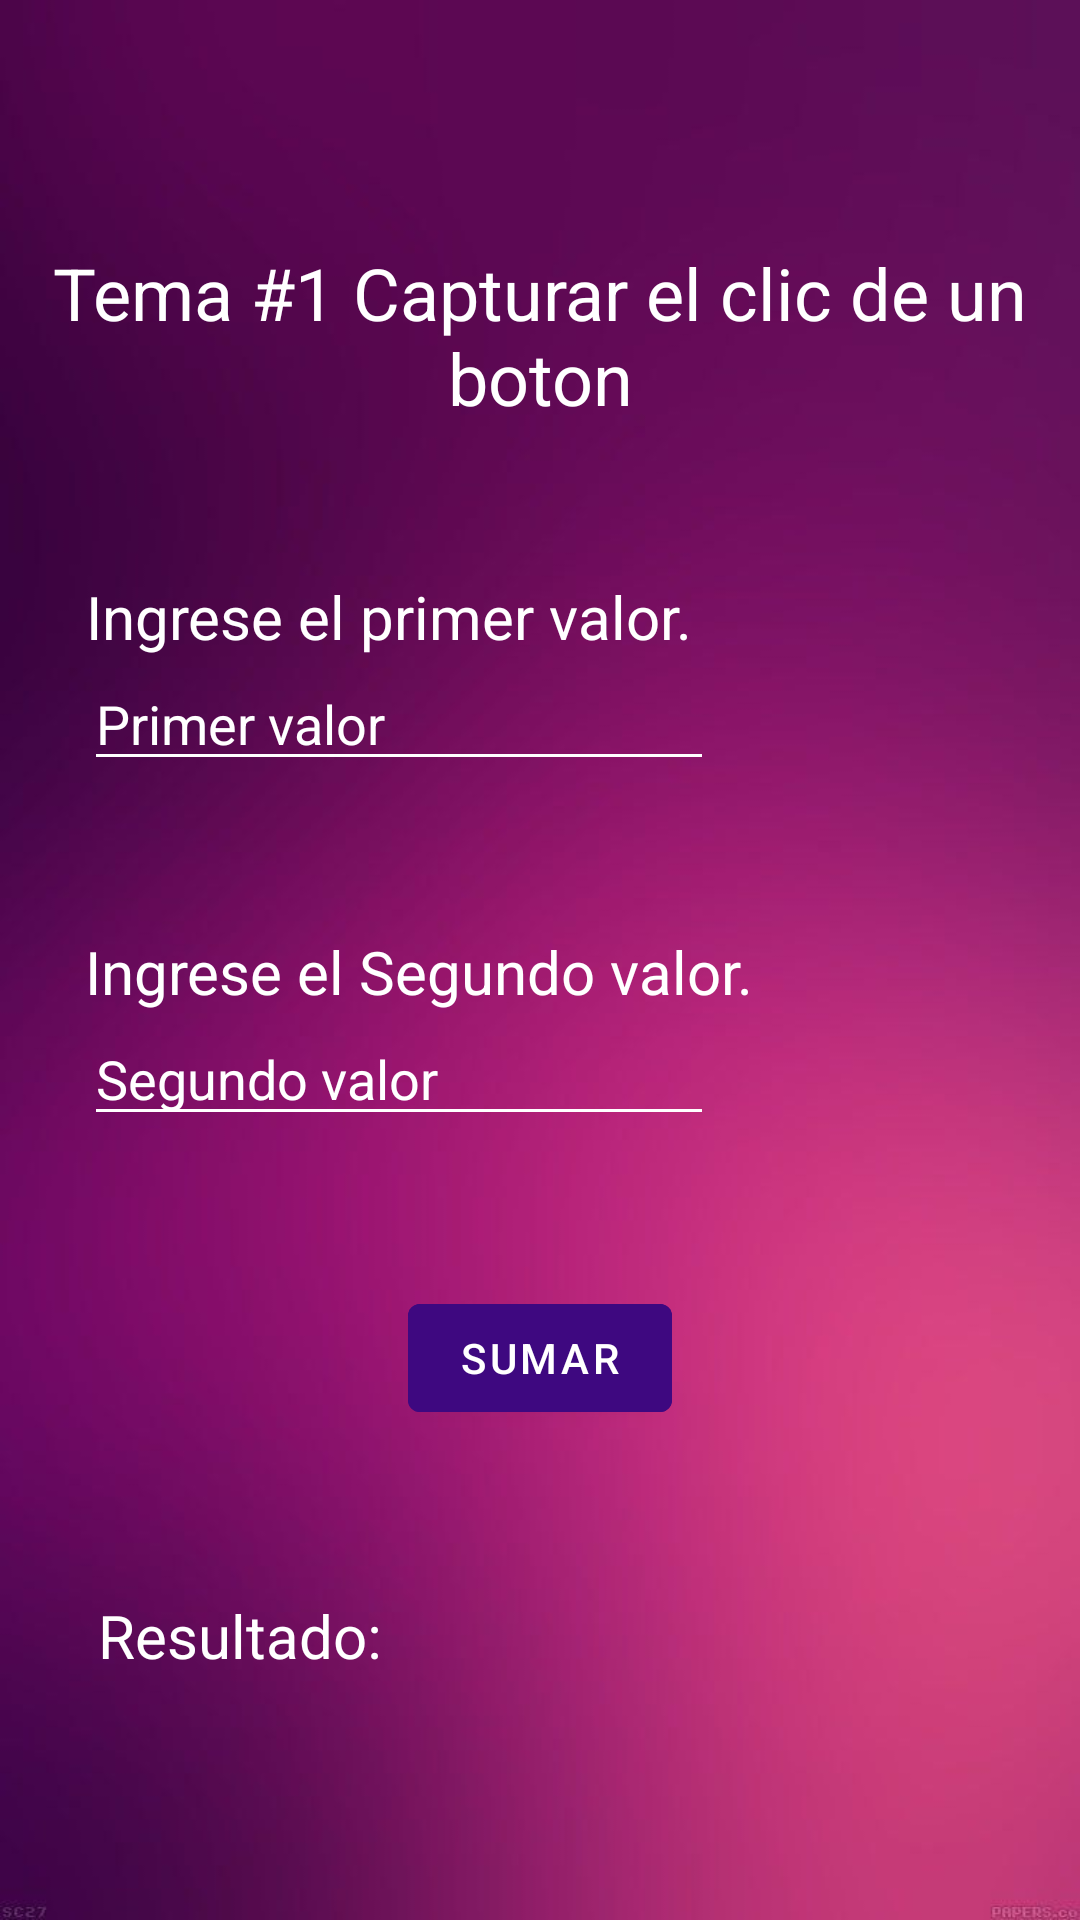

Android layout source for this screen:
<!-- AndroidManifest.xml: application theme Theme.Semana2DAUTEJAVA -->
<!-- res/layout/activity_tema1.xml -->
<?xml version="1.0" encoding="utf-8"?>
<androidx.appcompat.widget.LinearLayoutCompat xmlns:android="http://schemas.android.com/apk/res/android"
    xmlns:app="http://schemas.android.com/apk/res-auto"
    xmlns:tools="http://schemas.android.com/tools"
    android:layout_width="match_parent"
    android:layout_height="match_parent"
    android:gravity="center"
    android:orientation="vertical"
    android:layout_margin="1dp"
    android:background="@drawable/fondo2"
    tools:context=".Tema_1">

    <TextView
        android:id="@+id/textView3"
        android:layout_width="wrap_content"
        android:layout_height="wrap_content"
        android:text="@string/intro1"
        android:textColor="@color/white"
        android:textAlignment="center"
        android:textSize="24dp"
        />

    <TextView
        android:id="@+id/lbl1"
        android:layout_width="wrap_content"
        android:layout_height="wrap_content"
        android:text="@string/lbl1"
        android:textColor="@color/white"
        android:textSize="20dp"
        android:layout_marginRight="50dp"
        android:layout_marginTop="50dp"
        />

    <EditText
        android:id="@+id/txt1"
        android:layout_width="wrap_content"
        android:layout_height="wrap_content"
        android:ems="10"
        android:theme="@style/miEstilo"
        android:textColor="@color/white"
        android:hint="Primer valor"
        android:textColorHint="@color/white"
        android:inputType="number"
        android:layout_marginRight="47dp"
        android:layout_marginBottom="50dp"
        />

    <TextView
        android:id="@+id/lbl2"
        android:layout_width="wrap_content"
        android:layout_height="wrap_content"
        android:text="@string/lbl2"
        android:textColor="@color/white"
        android:textSize="20dp"
        android:layout_marginRight="40dp"
        />

    <EditText
        android:id="@+id/txt2"
        android:layout_width="wrap_content"
        android:layout_height="wrap_content"
        android:theme="@style/miEstilo"
        android:textColor="@color/white"
        android:hint="Segundo valor"
        android:textColorHint="@color/white"
        android:ems="10"
        android:inputType="number"
        android:layout_marginRight="47dp"/>

    <Button
        android:id="@+id/btn1"
        android:layout_width="wrap_content"
        android:layout_height="wrap_content"
        android:backgroundTint="#3E0880"
        android:text="Sumar"
        android:onClick="sumar"
        android:layout_marginTop="50dp"
        />

    <TextView
        android:id="@+id/lblres"
        android:layout_width="wrap_content"
        android:layout_height="wrap_content"
        android:textColor="@color/white"
        android:textSize="20dp"
        android:layout_marginEnd="100dp"
        android:layout_marginTop="55dp"
        android:text="Resultado:" />

</androidx.appcompat.widget.LinearLayoutCompat>
<!-- resources referenced by this layout -->
<resources>
  <!-- drawable fondo2: jpg bitmap (drawable-v24, 16900 bytes) -->
  <string name="intro1">Tema #1 Capturar el clic de un boton</string>
  <string name="lbl1">Ingrese el primer valor.</string>
  <string name="lbl2">Ingrese el Segundo valor.</string>
  <style name="miEstilo" parent="Theme.AppCompat.Light">
          <item name="colorControlNormal">#FFFFFF</item>
          <item name="colorControlActivated">#FFFFFF</item>
          <item name="android:textColorHighlight">#E1BEE7</item>
          <item name="android:gravity">center</item>
      </style>
  <style name="Theme.Semana2DAUTEJAVA" parent="Theme.MaterialComponents.DayNight.DarkActionBar">
          
          <item name="colorPrimary">@color/purple_500</item>
          <item name="colorPrimaryVariant">@color/purple_700</item>
          <item name="colorOnPrimary">@color/white</item>
          
          <item name="colorSecondary">@color/teal_200</item>
          <item name="colorSecondaryVariant">@color/teal_700</item>
          <item name="colorOnSecondary">@color/black</item>
          
          <item name="android:statusBarColor" tools:targetApi="l">?attr/colorPrimaryVariant</item>
          
      </style>
  <!-- not gathered from this repository: default colours our renderer supplied (Android Studio template values) -->
  <color name="purple_500">#FF6200EE</color>
  <color name="purple_700">#FF3700B3</color>
  <color name="teal_200">#FF03DAC5</color>
  <color name="teal_700">#FF018786</color>
  <color name="black">#FF000000</color>
  <color name="white">#FFFFFFFF</color>
</resources>
